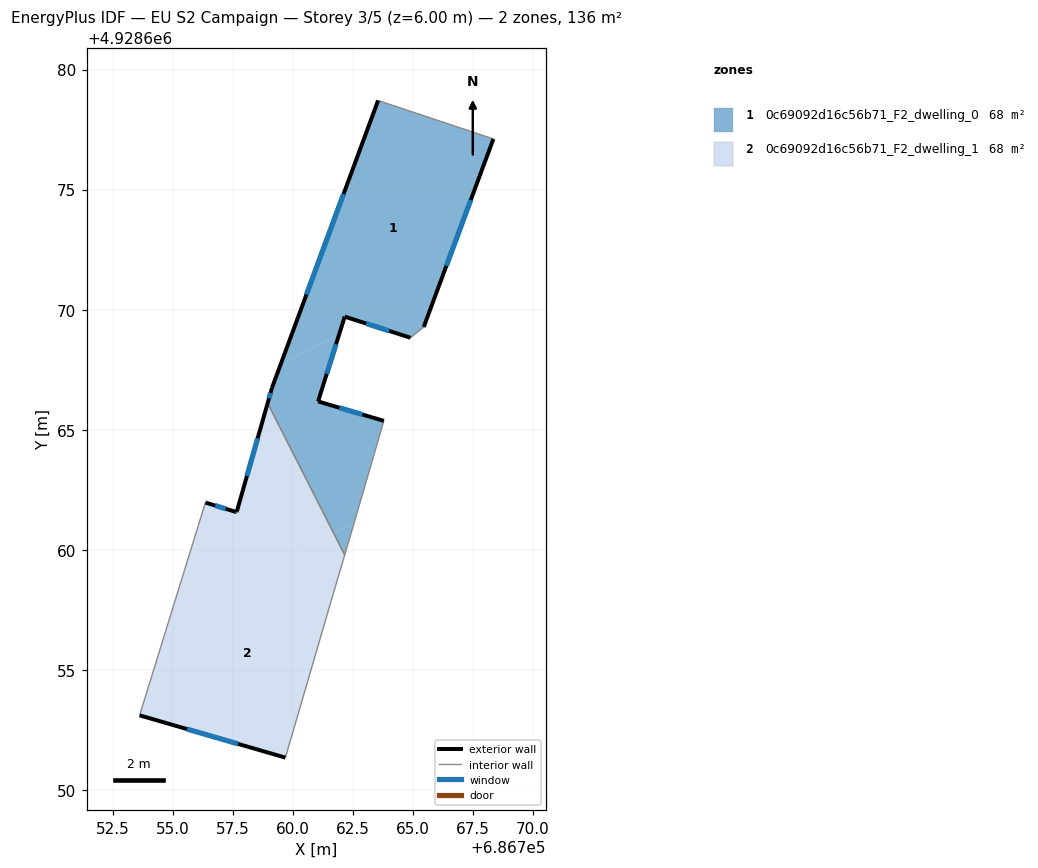
=== STOREY PLAN SPEC (per zone: floor XY polygon, exterior-wall plan segments, windows/doors) ===
zone 1: 0c69092d16c56b71_F2_dwelling_0  (68.1 m²)
  floor: (686768.35, 4928677.11) (686765.45, 4928669.28) (686764.90, 4928668.83) (686762.16, 4928669.71) (686761.93, 4928668.99) (686759.50, 4928667.75) (686763.55, 4928678.71)
  floor: (686761.93, 4928668.99) (686761.05, 4928666.18) (686763.79, 4928665.37) (686762.55, 4928661.11) (686761.71, 4928660.68) (686758.95, 4928666.11) (686759.13, 4928666.74) (686759.50, 4928667.75)
  floor: (686762.55, 4928661.11) (686762.52, 4928661.01) (686762.16, 4928659.79) (686761.71, 4928660.68)
  exterior wall: (686765.45, 4928669.28) – (686768.35, 4928677.11)  [8.3 m]
    window: (686766.39, 4928671.83) – (686767.41, 4928674.57)  [3.1 m²]
  exterior wall: (686762.16, 4928669.71) – (686764.90, 4928668.83)  [2.9 m]
    window: (686763.05, 4928669.43) – (686764.01, 4928669.12)  [1.1 m²]
  exterior wall: (686761.05, 4928666.18) – (686762.16, 4928669.71)  [3.7 m]
    window: (686761.41, 4928667.33) – (686761.80, 4928668.56)  [1.4 m²]
  exterior wall: (686763.79, 4928665.37) – (686761.05, 4928666.18)  [2.9 m]
    window: (686762.90, 4928665.64) – (686761.94, 4928665.92)  [1.0 m²]
  exterior wall: (686759.13, 4928666.74) – (686758.95, 4928666.11)  [0.7 m]
    window: (686759.07, 4928666.54) – (686759.01, 4928666.32)  [0.2 m²]
  exterior wall: (686763.55, 4928678.71) – (686759.13, 4928666.74)  [12.8 m]
    window: (686762.11, 4928674.82) – (686760.57, 4928670.63)  [4.7 m²]
  interior walls: 5
zone 2: 0c69092d16c56b71_F2_dwelling_1  (68.1 m²)
  floor: (686758.95, 4928666.11) (686761.71, 4928660.68) (686754.89, 4928657.22) (686756.36, 4928661.97) (686757.62, 4928661.58) (686757.66, 4928661.57) (686757.67, 4928661.61)
  floor: (686761.71, 4928660.68) (686762.16, 4928659.79) (686761.67, 4928658.13) (686759.69, 4928651.35) (686753.62, 4928653.11) (686754.89, 4928657.22)
  exterior wall: (686753.62, 4928653.11) – (686759.69, 4928651.35)  [6.3 m]
    window: (686755.59, 4928652.54) – (686757.71, 4928651.92)  [2.3 m²]
  exterior wall: (686757.62, 4928661.58) – (686756.36, 4928661.97)  [1.3 m]
    window: (686757.21, 4928661.71) – (686756.77, 4928661.85)  [0.5 m²]
  exterior wall: (686757.66, 4928661.57) – (686757.62, 4928661.58)  [0.0 m]
  exterior wall: (686757.67, 4928661.61) – (686757.66, 4928661.57)  [0.0 m]
  exterior wall: (686758.95, 4928666.11) – (686757.67, 4928661.61)  [4.7 m]
    window: (686758.53, 4928664.65) – (686758.09, 4928663.08)  [1.7 m²]
  interior walls: 4

=== DERIVED (storey summary) ===
Building: EU S2 Campaign
Storey: 3 of 5  (floor level z = 6.00 m)
Storey gross floor area: 136.1 m²
Zones on this storey: 2
  - 0c69092d16c56b71_F2_dwelling_0: floor 68.1 m²; exterior wall 31.2 m (93.6 m²); 6 window(s) 11.4 m²; WWR 12.2%
  - 0c69092d16c56b71_F2_dwelling_1: floor 68.1 m²; exterior wall 12.4 m (37.2 m²); 3 window(s) 4.5 m²; WWR 12.1%
Zone adjacency (shared interzone walls):
  - 0c69092d16c56b71_F2_dwelling_0 ↔ 0c69092d16c56b71_F2_dwelling_1